3-way image classification set "SchereSteinPapier" from GitHub (FloHab/SchereSteinPapier); label vocabulary: papier, schere, stein.

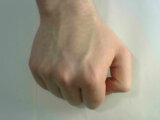
Label: stein

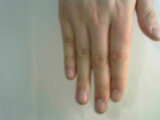
Label: papier

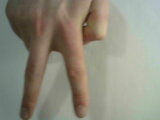
Label: schere

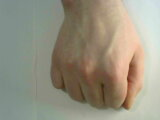
Label: stein

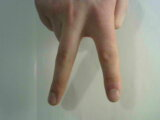
Label: schere

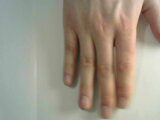
Label: papier
